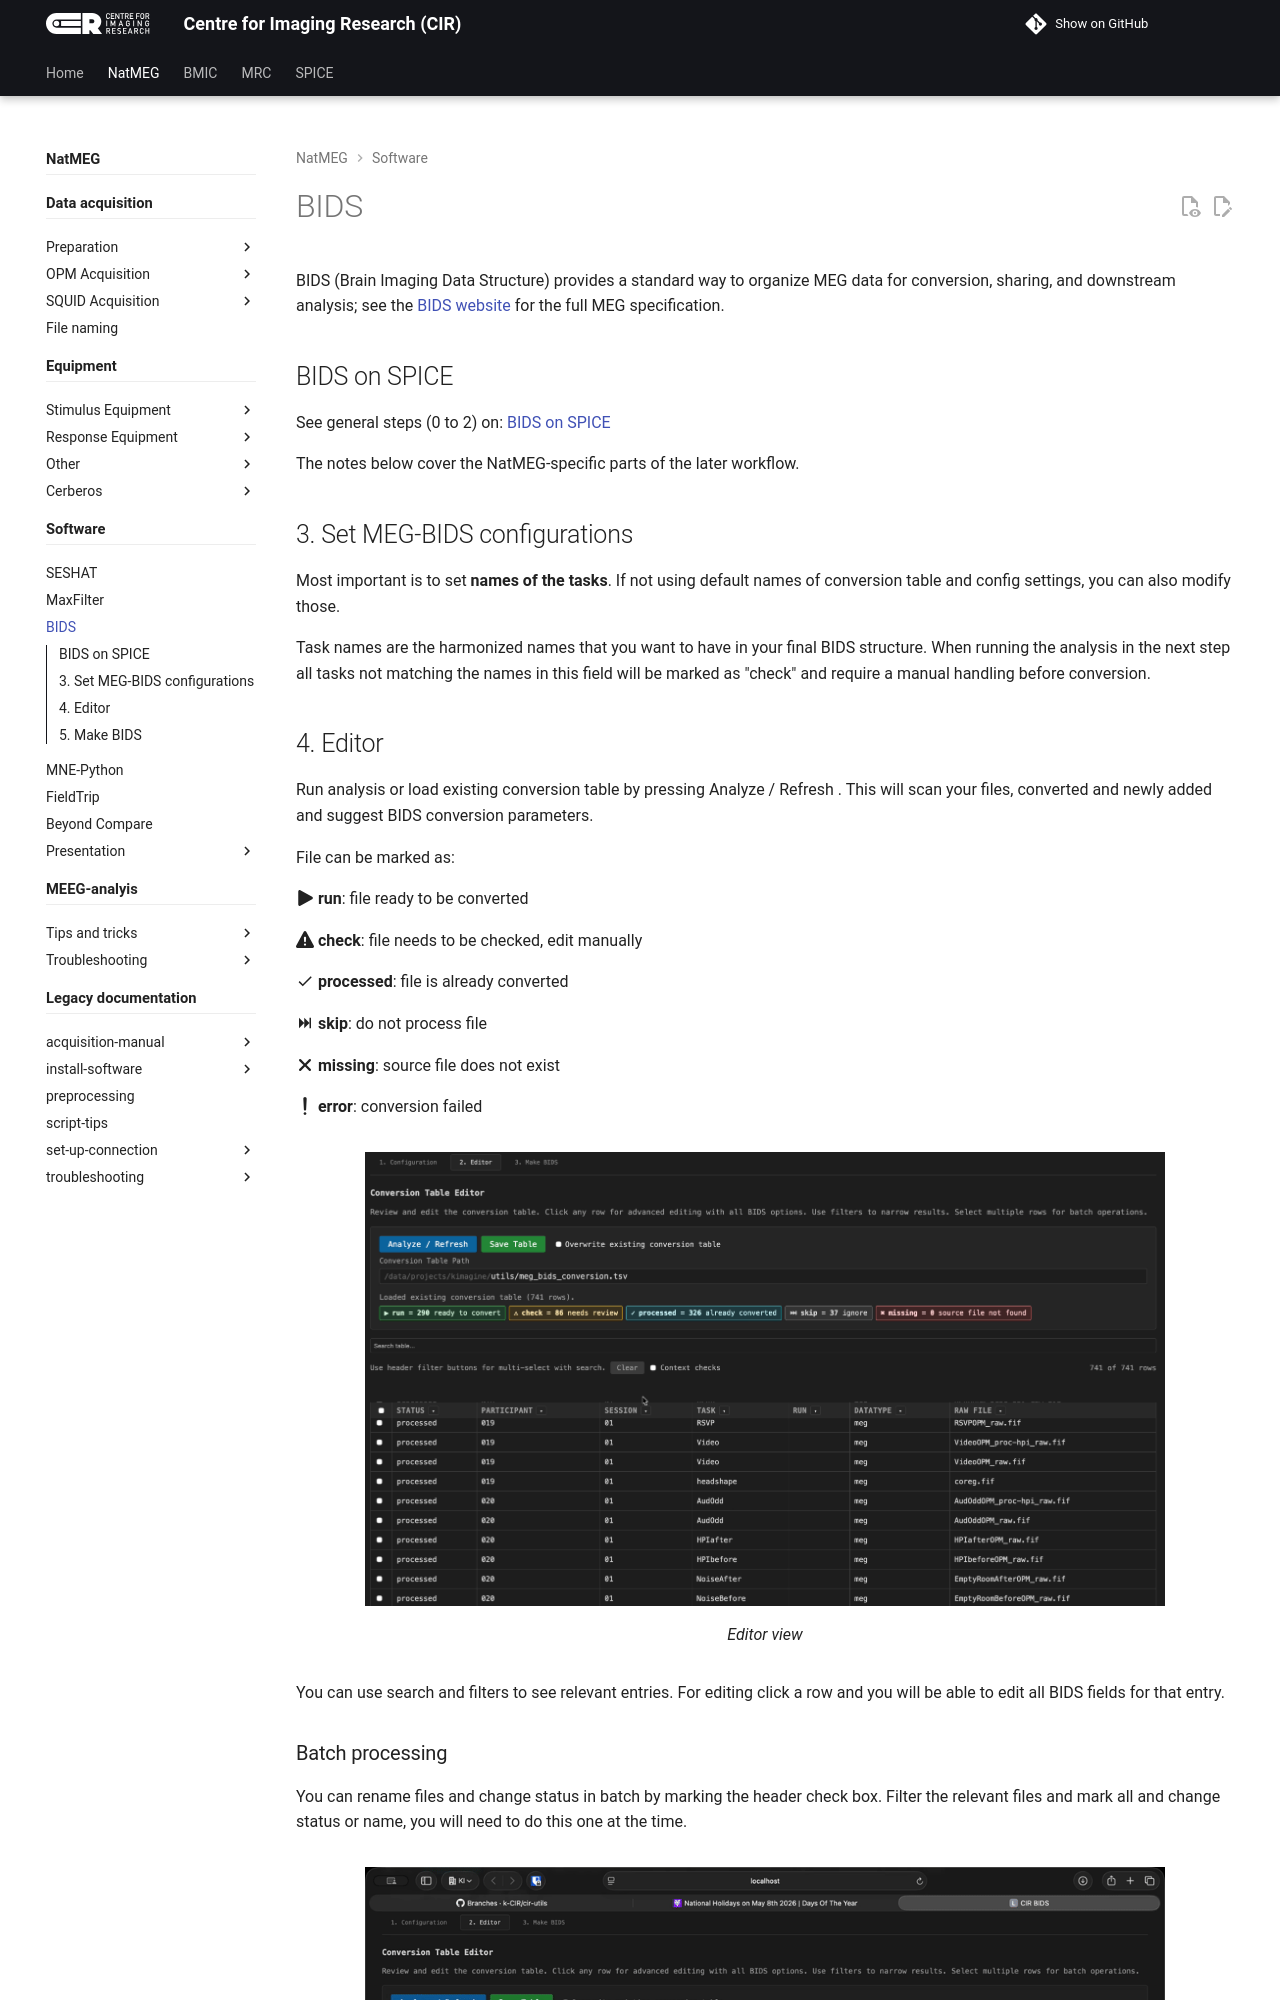

repository: k-CIR/cir-wiki · page: natmeg/software/bids/index.html · generator: mkdocs

---
title: BIDS for MEG
---

BIDS (Brain Imaging Data Structure) provides a standard way to organize MEG data for conversion, sharing, and downstream analysis; see the [BIDS website](https://bids-specification.readthedocs.io/en/stable/modality-specific-files/magnetoencephalography.html) for the full MEG specification.

## BIDS on SPICE

See general steps (0 to 2) on: [BIDS on SPICE](../../SPICE/05_spiceBIDS.md)

The notes below cover the NatMEG-specific parts of the later workflow.

## 3. Set MEG-BIDS configurations

Most important is to set **names of the tasks**. If not using default names of conversion table and config settings, you can also modify those.

Task names are the harmonized names that you want to have in your final BIDS structure. When running the analysis in the next step all tasks not matching the names in this field will be marked as "check" and require a manual handling before conversion.
